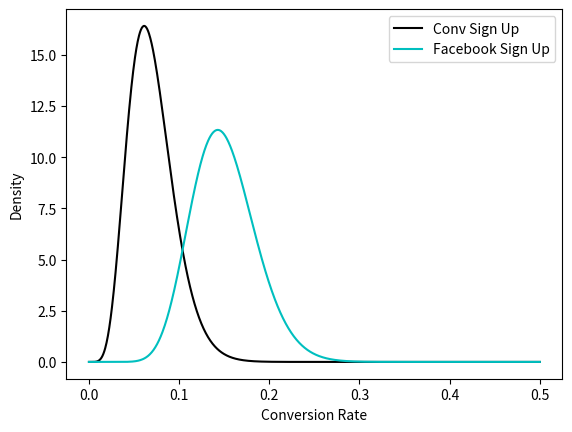
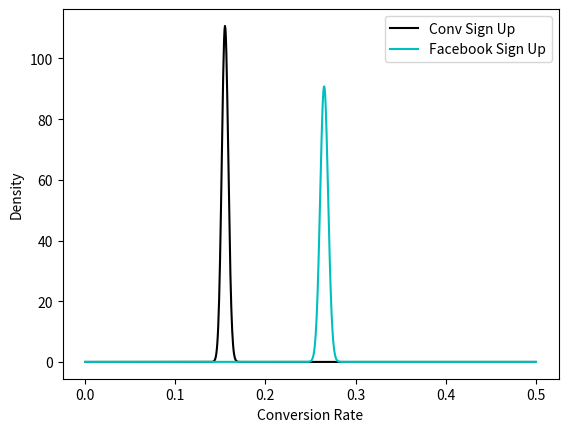

Reproduce these figures in Python, in order.
# -*- coding: utf-8 -*-
"""
Created on Mon Aug  7 07:53:52 2017

[redacted]
"""

from scipy.stats import beta
import matplotlib.pyplot as plt
import pandas as pd
import numpy as np
import seaborn as sns

# Facebook sign up vs conventional user/password sign up for Spotify
# Calculate priors using a sample of 100 users
users = 50

# Our control is conventional sign up, the experiment is Facebook sign up
control, experiment = np.random.rand(2,users)

c_successes = sum(control < .10)

# Let's say that Facebook sign up leads to a 26.6% conversion rate
e_successes = sum(experiment < .266)

c_failures = users - c_successes
e_failures = users - e_successes

# Priors (based on the intial read that conventional sign up leads to a 10% conv rate)
prior_successes = 5
prior_failures = 45

fig, ax = plt.subplots(1,1)

# Control 
c_alpha, c_beta = c_successes + prior_successes, c_failures + prior_failures

# Experiment
e_alpha, e_beta = e_successes + prior_successes, e_failures + prior_failures

x = np.linspace(0., 0.5, 1000)

# Generate and plot the distribution
c_distribution = beta(c_alpha, c_beta)
e_distribution = beta(e_alpha, e_beta)

# Plot our Priors
ax.plot(x,c_distribution.pdf(x), 'k-', label = 'Conv Sign Up')
ax.plot(x,e_distribution.pdf(x), 'c-', label = 'Facebook Sign Up')
ax.legend()
ax.set(xlabel = 'Conversion Rate', ylabel = 'Density')
fig

# We need a larger sample
more_users = 10000
control, experiment = np.random.rand(2, more_users)
c_successes += sum(control < .15)
e_successes += sum(experiment < .266)
c_failures += more_users - sum(control < .15)
e_failures += more_users - sum(experiment < .266)

# Plot the larger Sample
fig, ax = plt.subplots(1,1)

# Control 
c_alpha, c_beta = c_successes + prior_successes, c_failures + prior_failures

# Experiment
e_alpha, e_beta = e_successes + prior_successes, e_failures + prior_failures

x = np.linspace(0., 0.5, 1000)

# Generate and plot the distribution
c_distribution = beta(c_alpha, c_beta)
e_distribution = beta(e_alpha, e_beta)

# Plot our Priors
ax.plot(x,c_distribution.pdf(x), 'k-', label = 'Conv Sign Up')
ax.plot(x,e_distribution.pdf(x), 'c-', label = 'Facebook Sign Up')
ax.legend()
ax.set(xlabel = 'Conversion Rate', ylabel = 'Density')
fig